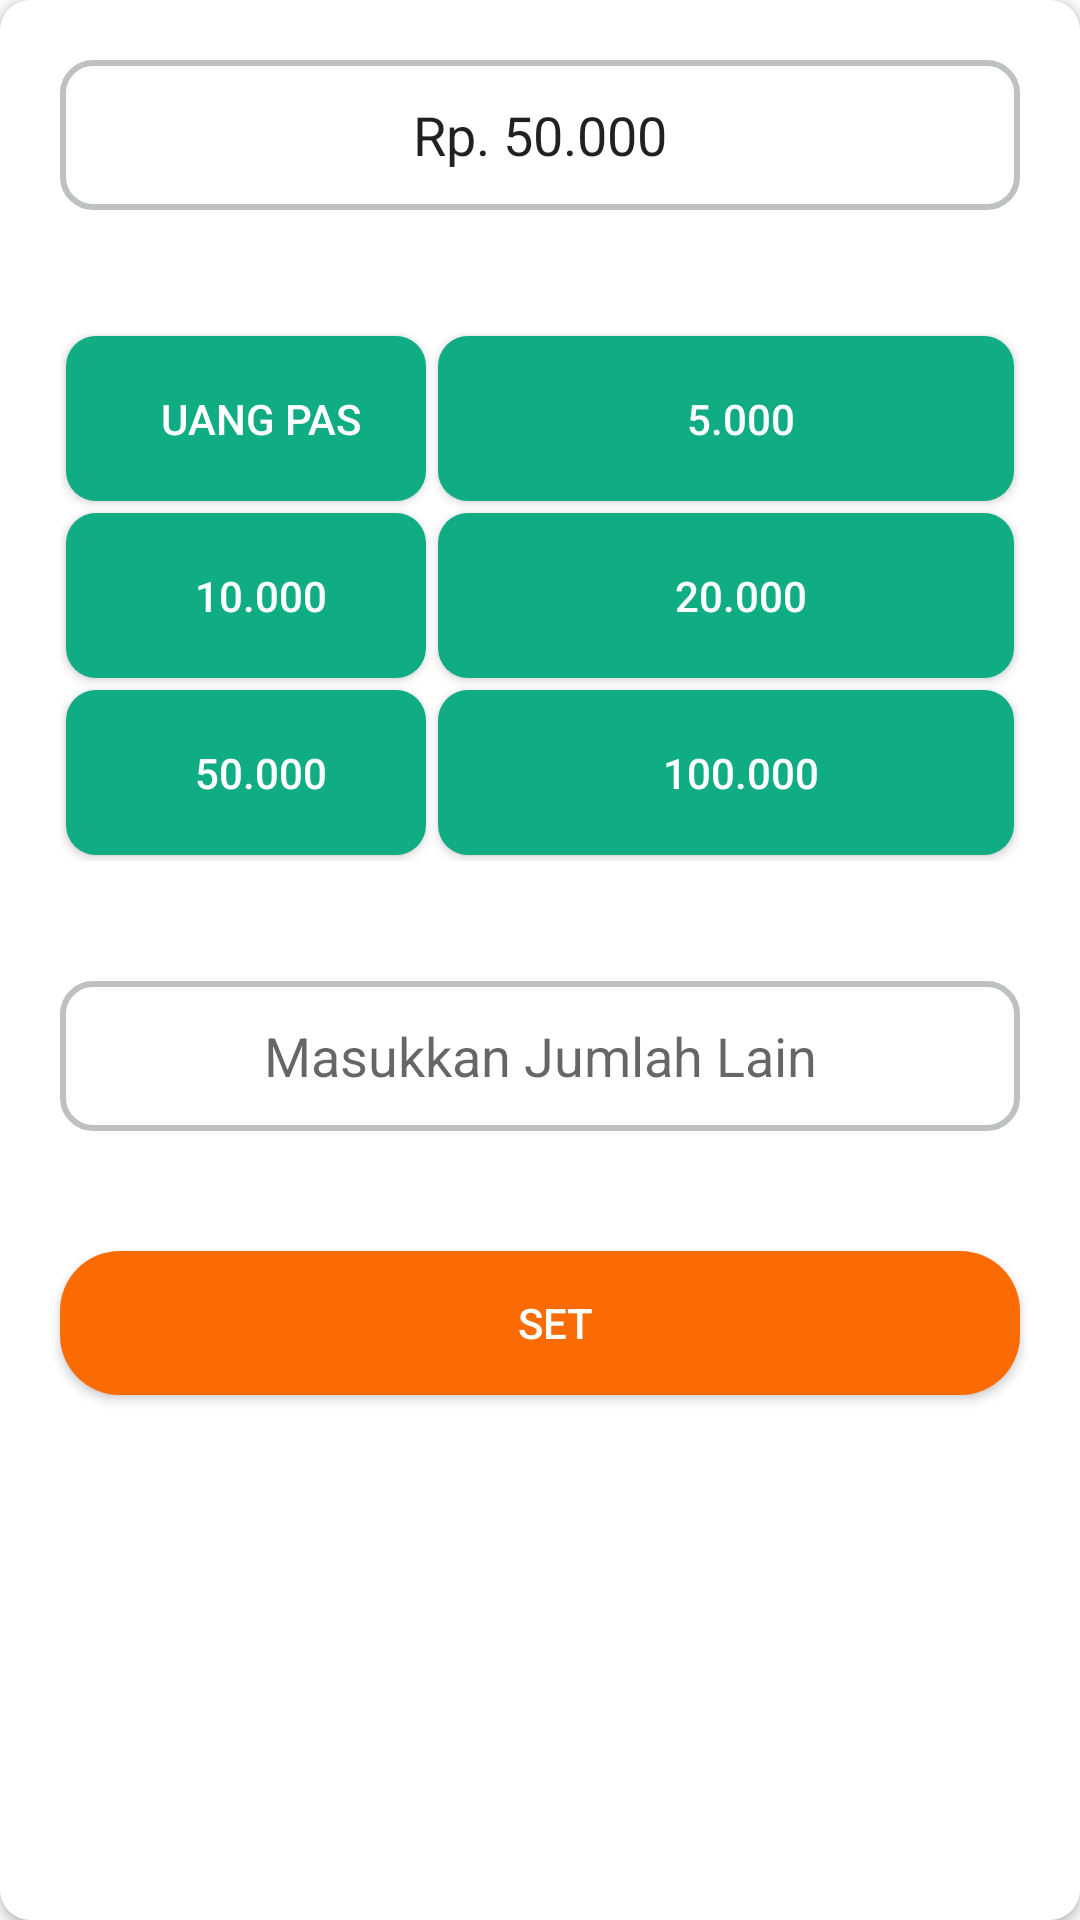

Layout XML and referenced resources for this Android screen:
<!-- AndroidManifest.xml: application theme AppTheme -->
<!-- res/layout/popup_bayar.xml -->
<?xml version="1.0" encoding="utf-8"?>
<androidx.cardview.widget.CardView
    android:layout_height="wrap_content"
    android:layout_width="match_parent"
    xmlns:android="http://schemas.android.com/apk/res/android"
    xmlns:tools="http://schemas.android.com/tools"
    xmlns:app="http://schemas.android.com/apk/res-auto"
    app:cardCornerRadius="10dp"
    >
    <RelativeLayout
        android:layout_width="match_parent"
        android:layout_height="match_parent">

        <EditText
            android:focusable="false"
            android:layout_marginTop="@dimen/margin20"
            android:id="@+id/editJumlahHarusDibayar"
            android:layout_width="match_parent"
            android:layout_height="50dp"
            android:layout_margin="@dimen/margin20"
            android:background="@drawable/custom_border_edittext"
            android:text="Rp. 50.000"
            android:gravity="center" />


        <ScrollView
            android:id="@+id/scrollView2"
            android:layout_width="match_parent"
            android:layout_height="wrap_content"
            android:layout_margin="@dimen/margin20"
            android:layout_below="@+id/editJumlahHarusDibayar">

            <RelativeLayout
                android:layout_width="match_parent"
                android:layout_height="match_parent">

                <Button
                    android:layout_alignParentLeft="true"
                    android:id="@+id/buttonPas"
                    android:background="@drawable/button_background_primary"
                    style="@style/btnCalculator"
                    android:text="UANG PAS" />

                <Button
                    android:layout_alignParentRight="true"
                    style="@style/btnCalculator"
                    android:id="@+id/buttonLima"
                    android:layout_toRightOf="@+id/buttonPas"
                    android:background="@drawable/button_background_primary"
                    android:text="5.000" />

                <Button
                    android:layout_below="@+id/buttonPas"
                    android:id="@+id/buttonSepuluh"
                    style="@style/btnCalculator"
                    android:background="@drawable/button_background_primary"
                    android:text="10.000" />


                <Button
                    android:layout_alignParentRight="true"
                    android:id="@+id/buttonDuapulu"
                    style="@style/btnCalculator"
                    android:layout_below="@+id/buttonPas"
                    android:layout_toRightOf="@+id/buttonSepuluh"
                    android:background="@drawable/button_background_primary"
                    android:text="20.000" />

                <Button
                    android:id="@+id/buttonLimapuluh"
                    android:layout_below="@+id/buttonSepuluh"
                    style="@style/btnCalculator"
                    android:background="@drawable/button_background_primary"
                    android:text="50.000" />

                <Button
                    android:layout_alignParentRight="true"
                    android:id="@+id/buttonSeratus"
                    style="@style/btnCalculator"
                    android:layout_below="@+id/buttonSepuluh"
                    android:layout_toRightOf="@+id/buttonLimapuluh"
                    android:background="@drawable/button_background_primary"
                    android:text="100.000" />

            </RelativeLayout>



        </ScrollView>

        <EditText
            android:id="@+id/editJumlahLain"
            android:layout_width="match_parent"
            android:layout_height="50dp"
            android:layout_margin="@dimen/margin20"
            android:background="@drawable/custom_border_edittext"
            android:hint="Masukkan Jumlah Lain"
            android:inputType="number"
            android:gravity="center"
            android:layout_below="@+id/scrollView2"/>

        <Button
            android:id="@+id/buttonSet"
            android:layout_width="match_parent"
            android:layout_height="wrap_content"
            android:layout_margin="@dimen/margin20"
            android:background="@drawable/button_round_background"
            android:text="SET"
            android:textColor="@color/colorWhite"
            android:layout_below="@+id/editJumlahLain" />


    </RelativeLayout>
</androidx.cardview.widget.CardView>
<!-- resources referenced by this layout -->
<resources>
  <color name="colorWhite">#ffff</color>
  <dimen name="margin20">20dp</dimen>
  <!-- drawable button_background_primary (drawable) -->
  <?xml version="1.0" encoding="utf-8"?>
  <shape xmlns:android="http://schemas.android.com/apk/res/android" android:shape="rectangle" >
      <corners
          android:radius="10dp" />
  
      <solid
          android:color="@color/colorPrimary"/>
  
      <padding
          android:left="10dp"
          android:top="0dp"
          android:right="0dp"
          android:bottom="0dp" />
      <size
          android:width="120dp"
          android:height="40dp" />
  </shape>
  <!-- drawable button_round_background (drawable) -->
  <?xml version="1.0" encoding="utf-8"?>
  <shape xmlns:android="http://schemas.android.com/apk/res/android" android:shape="rectangle" >
      <corners
          android:radius="20dp" />
  
      <solid
          android:color="@color/colorOrange"/>
  
      <padding
          android:left="10dp"
          android:top="0dp"
          android:right="0dp"
          android:bottom="0dp" />
      <size
          android:width="120dp"
          android:height="40dp" />
  </shape>
  <!-- drawable custom_border_edittext (drawable) -->
  <selector xmlns:android="http://schemas.android.com/apk/res/android">
      <item>
          <shape android:shape="rectangle">
              <solid android:color="#ffffff"/>
              <corners android:radius="10dp" />
              <stroke
                      android:width="2dp"
                      android:color="#BEC1C2"
                      />
          </shape>
      </item>
  </selector>
  <style name="btnCalculator">
          <item name="android:layout_margin">2dp</item>
          <item name="android:layout_height">55dp</item>
          <item name="android:layout_width">wrap_content</item>
          <item name="android:textColor">@color/colorWhite</item>
          <item name="android:textSize">14sp</item>
      </style>
  <style name="AppTheme" parent="Theme.AppCompat.Light.DarkActionBar">
          
          <item name="colorPrimary">@color/colorPrimary</item>
          <item name="colorPrimaryDark">@color/colorPrimaryDark</item>
          <item name="colorAccent">@color/colorAccent</item>
      </style>
  <color name="colorPrimary">#10ac84</color>
  <color name="colorOrange">#FA6B04</color>
  <color name="colorPrimaryDark">#038B8C</color>
  <color name="colorAccent">#e84118</color>
</resources>
